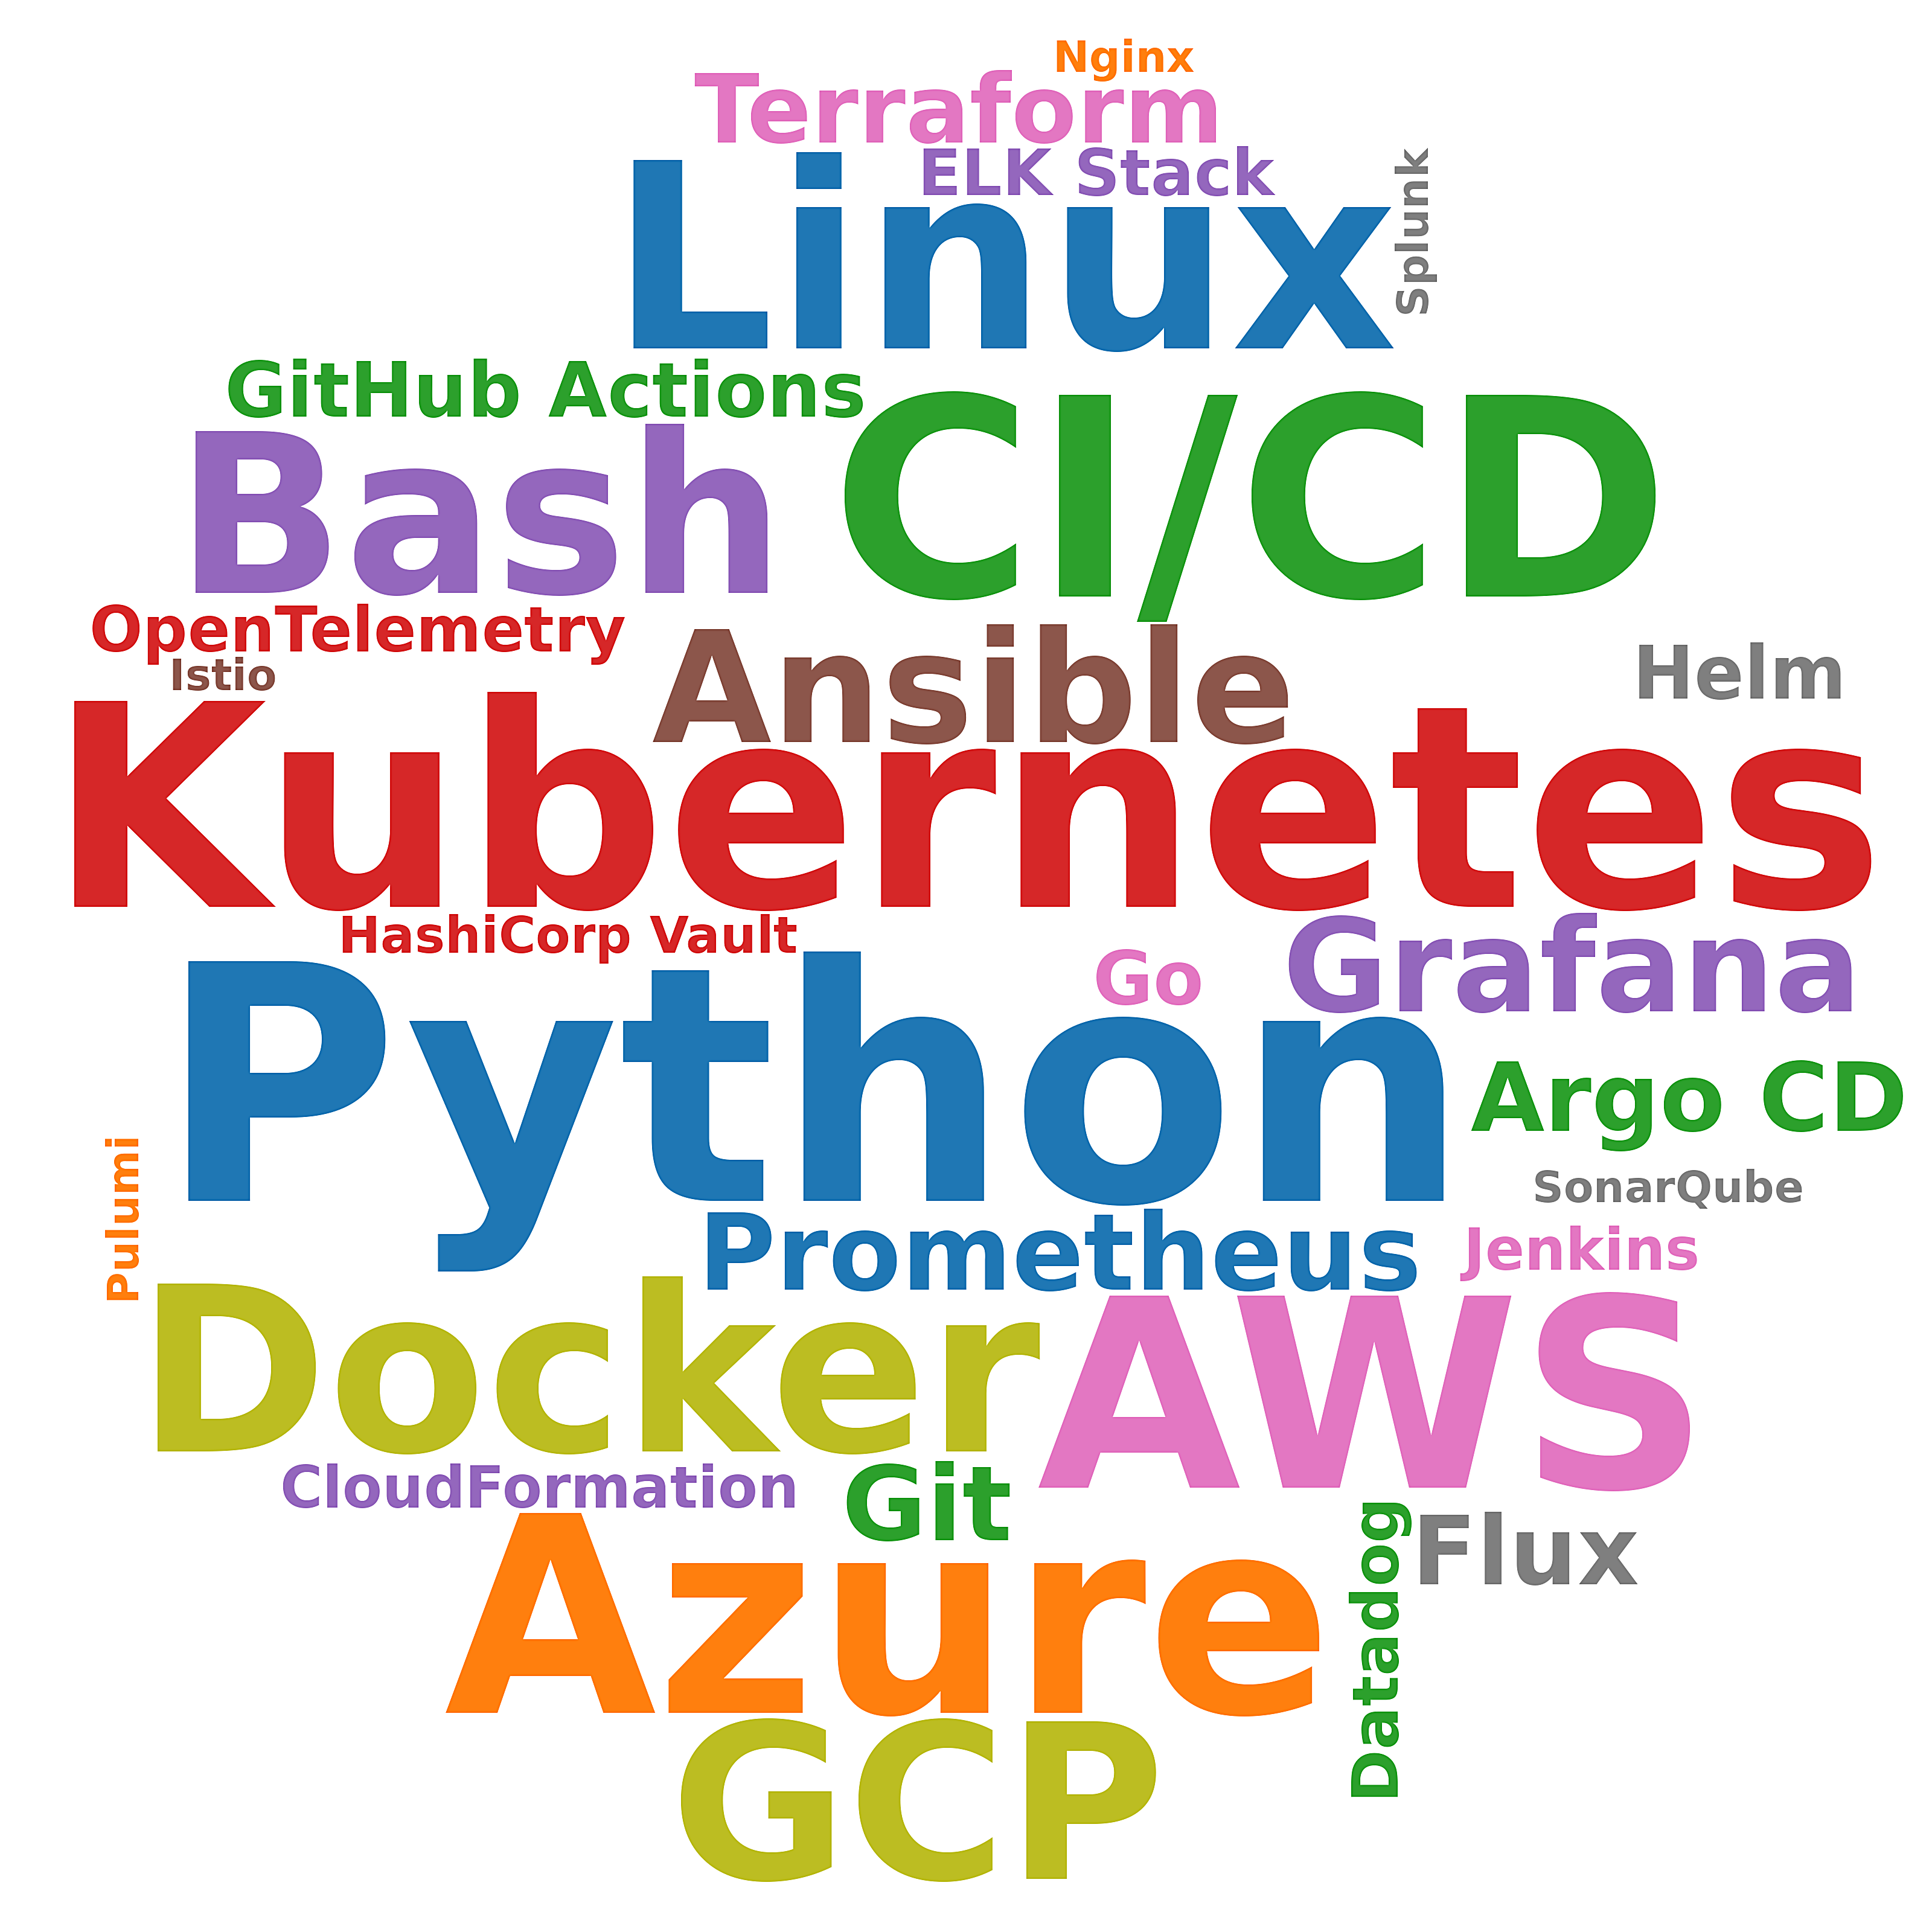

Data behind this chart, as committed beside it:
skill, postings_mentioning, pct_of_postings
Python, 69, 16.9
Kubernetes, 33, 8.1
CI/CD, 30, 7.3
Azure, 29, 7.1
AWS, 24, 5.9
Linux, 22, 5.4
Docker, 20, 4.9
Bash, 17, 4.2
GCP, 15, 3.7
Ansible, 13, 3.2
Grafana, 13, 3.2
Prometheus, 12, 2.9
Git, 11, 2.7
Terraform, 8, 2.0
Argo CD, 8, 2.0
Flux, 8, 2.0
GitHub Actions, 7, 1.7
Helm, 6, 1.5
Go, 6, 1.5
Datadog, 3, 0.7
ELK Stack, 3, 0.7
OpenTelemetry, 3, 0.7
CloudFormation, 2, 0.5
Jenkins, 2, 0.5
HashiCorp Vault, 2, 0.5
Pulumi, 1, 0.2
Splunk, 1, 0.2
Nginx, 1, 0.2
Istio, 1, 0.2
SonarQube, 1, 0.2
